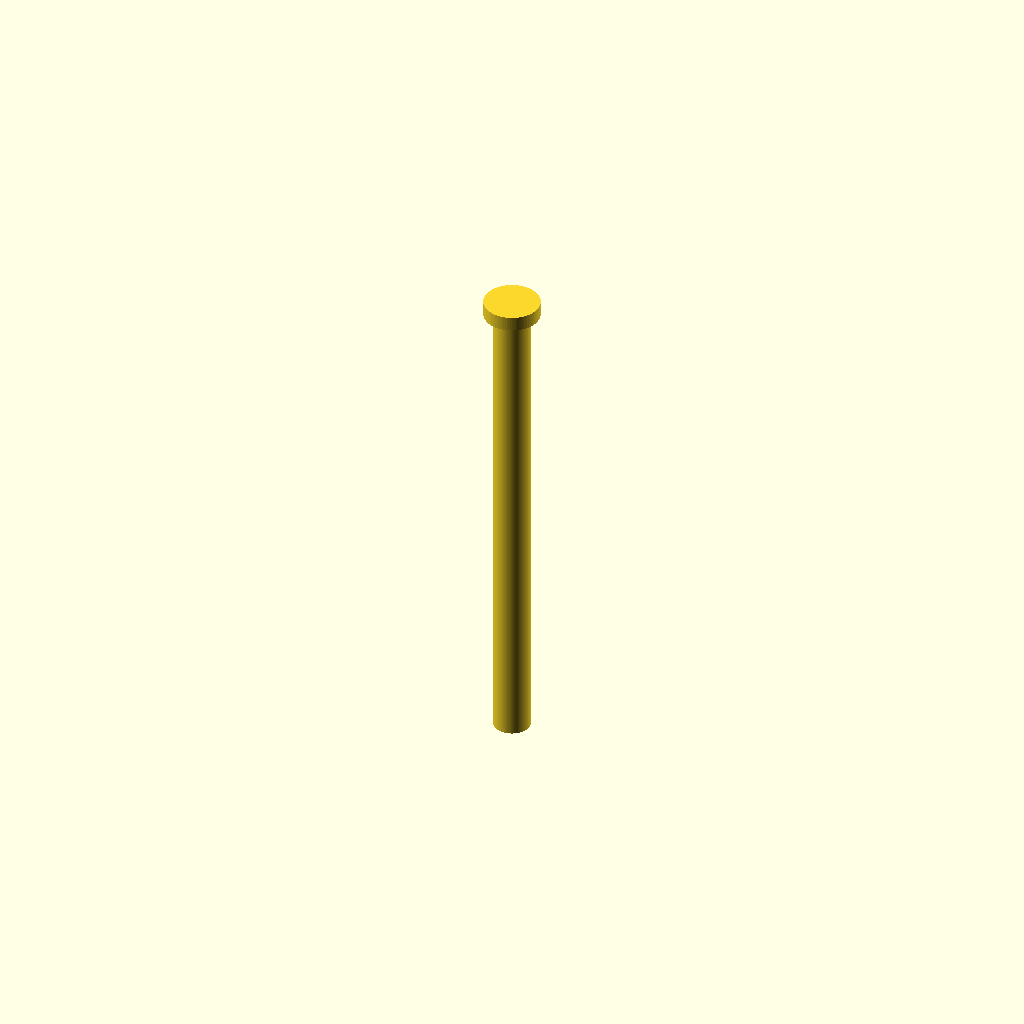
Cell 1 — every parameter at its default value.
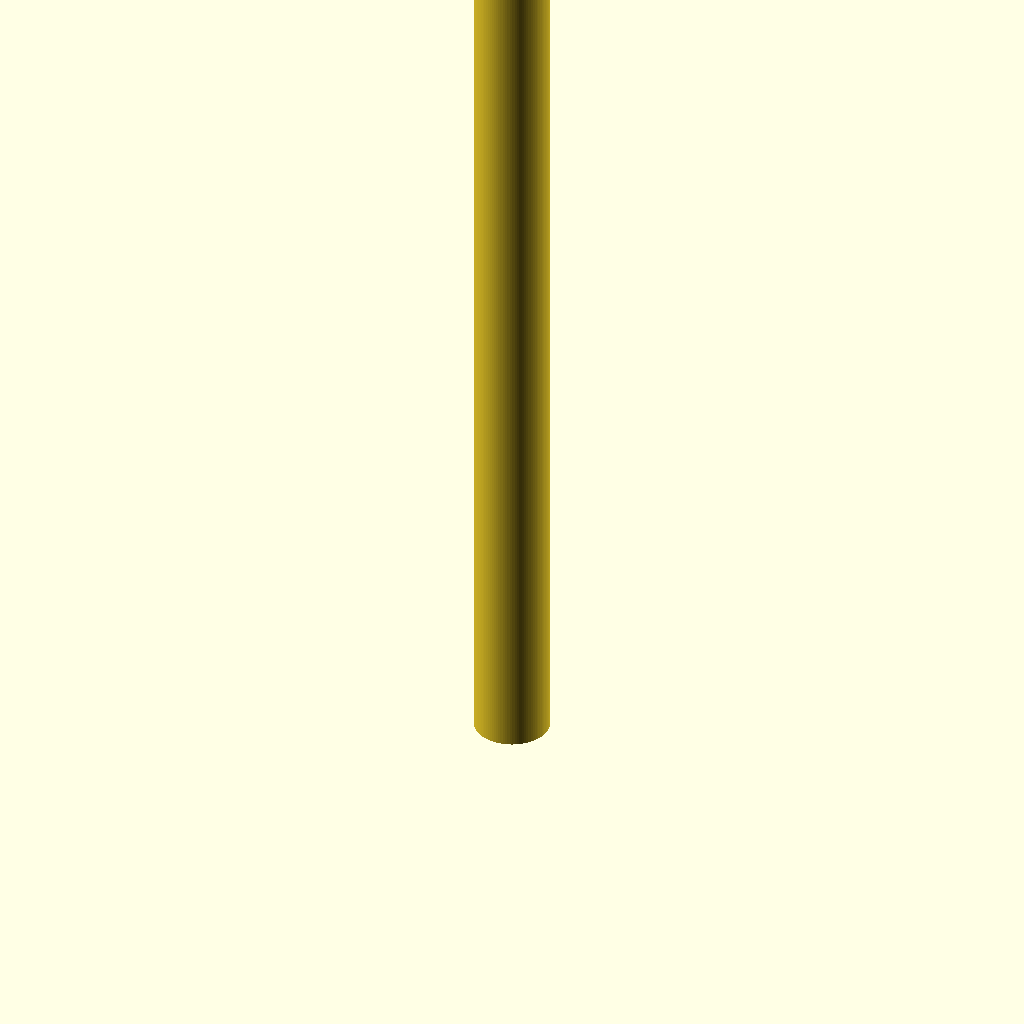
Cell 2: inch = 50.8 (everything else at default).
One fixed orthographic camera (rotation 55°, 0°, 25°; colour scheme Cornfield) for every cell.
The OpenSCAD source (pin.scad):
// Units in inches
inch = 25.4;

// Pin dimensions
pin_diameter = 0.5 * inch;
pin_length = 6.5 * inch;

// Head dimensions
head_diameter = 0.75 * inch;
head_height = 0.2 * inch;

$fn = 100; // smooth cylinder resolution

// Final pin with head
union() {
    // Pin body
    cylinder(h = pin_length, d = pin_diameter, center = false);
    
    // Head on top
    translate([0, 0, pin_length])
        cylinder(h = head_height, d = head_diameter, center = false);
}
Parameter table extracted from the source (name, type, default, range or options):
inch: number, default 25.4
